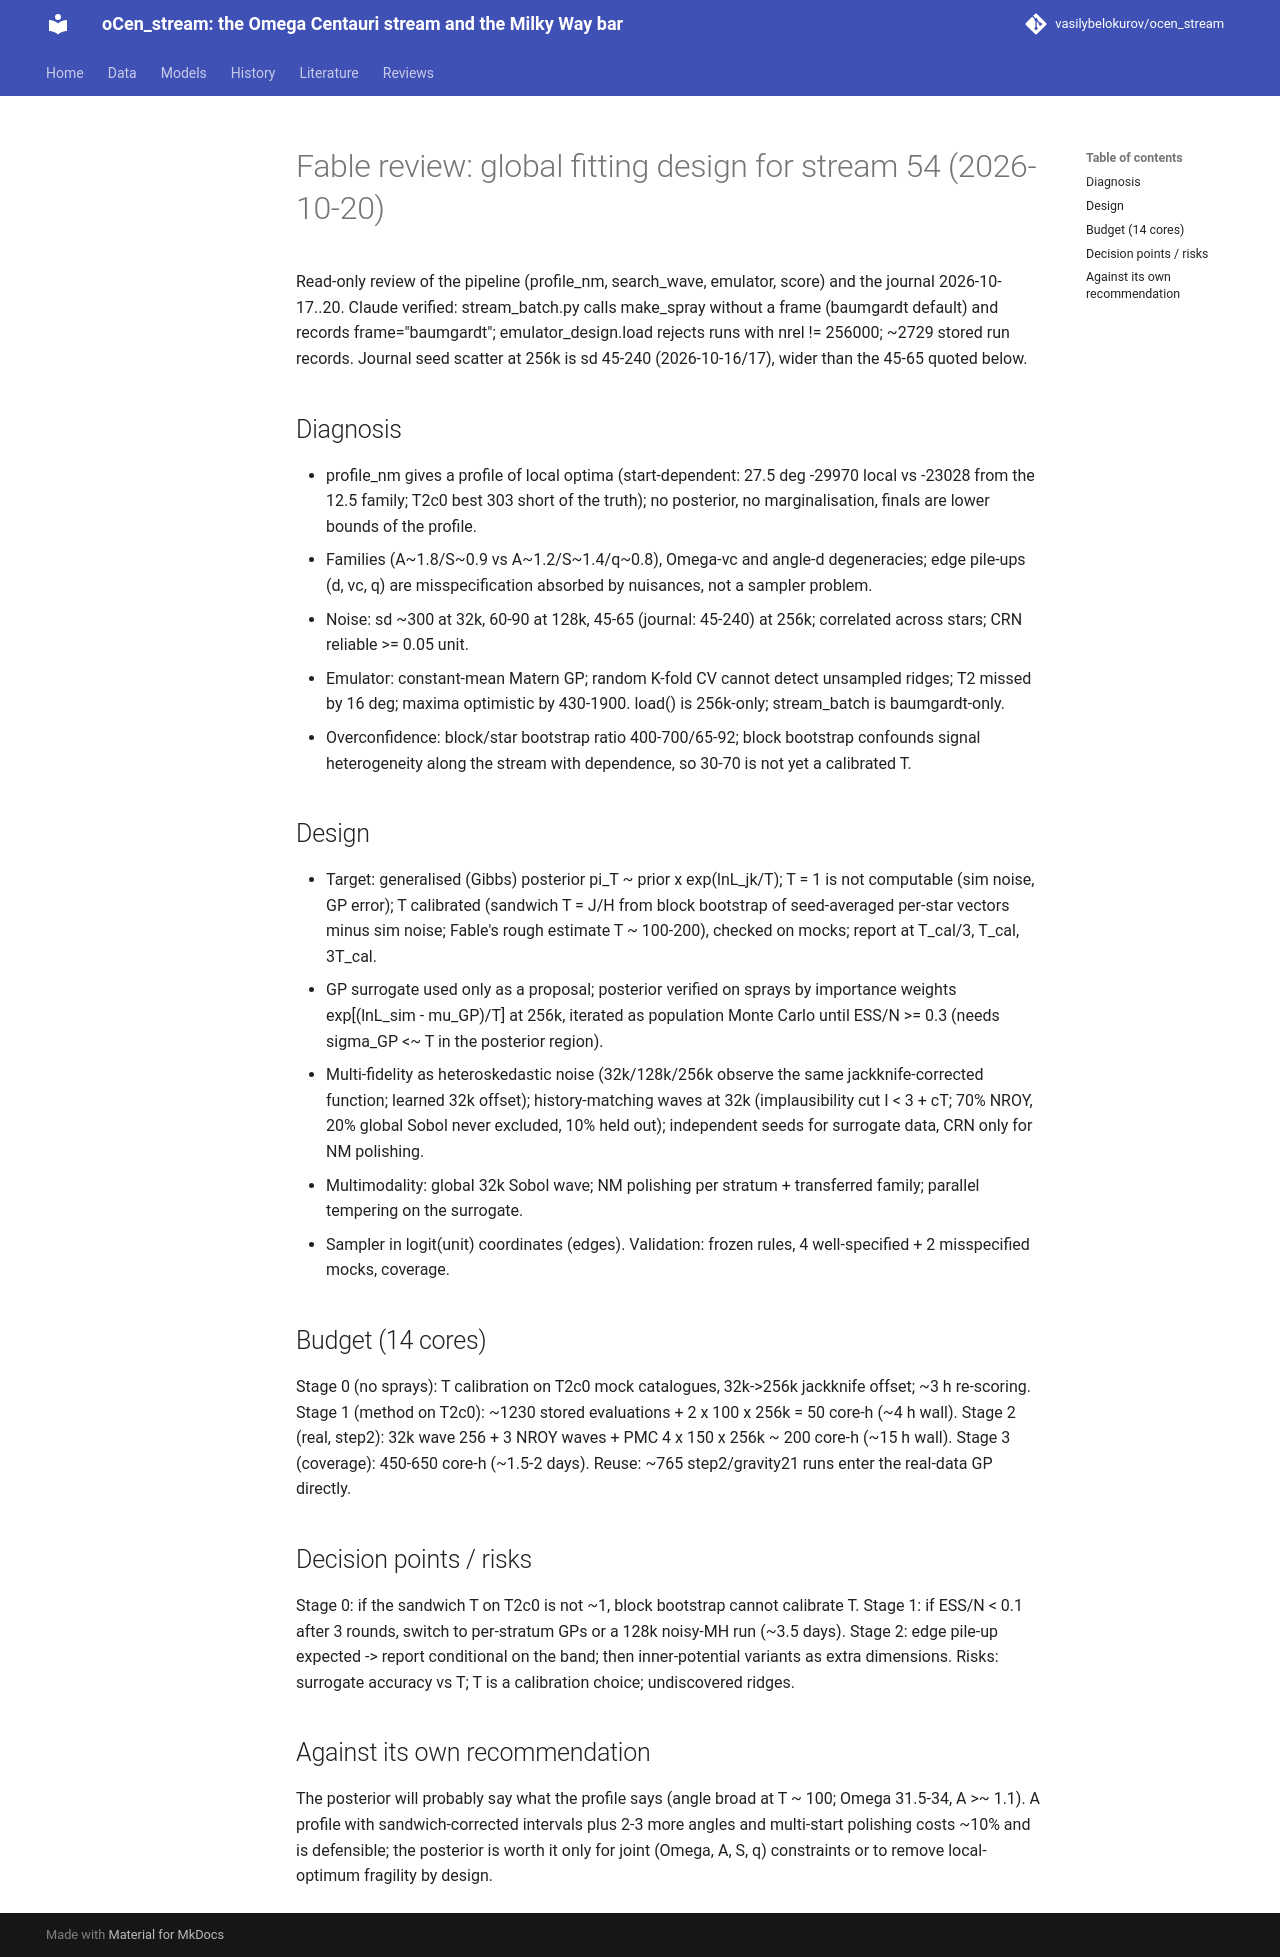

repository: vasilybelokurov/ocen_stream · page: reviews/fable_global_fit_20261020/index.html · generator: mkdocs

# Fable review: global fitting design for stream 54 (2026-10-20)

Read-only review of the pipeline (profile_nm, search_wave, emulator, score) and the journal 2026-10-17..20.
Claude verified: stream_batch.py calls make_spray without a frame (baumgardt default) and records frame="baumgardt";
emulator_design.load rejects runs with nrel != 256000; ~2729 stored run records. Journal seed scatter at 256k is sd 45-240
(2026-10-16/17), wider than the 45-65 quoted below.

## Diagnosis
- profile_nm gives a profile of local optima (start-dependent: 27.5 deg -29970 local vs -23028 from the 12.5 family; T2c0
  best 303 short of the truth); no posterior, no marginalisation, finals are lower bounds of the profile.
- Families (A~1.8/S~0.9 vs A~1.2/S~1.4/q~0.8), Omega-vc and angle-d degeneracies; edge pile-ups (d, vc, q) are
  misspecification absorbed by nuisances, not a sampler problem.
- Noise: sd ~300 at 32k, 60-90 at 128k, 45-65 (journal: 45-240) at 256k; correlated across stars; CRN reliable >= 0.05 unit.
- Emulator: constant-mean Matern GP; random K-fold CV cannot detect unsampled ridges; T2 missed by 16 deg; maxima optimistic
  by 430-1900. load() is 256k-only; stream_batch is baumgardt-only.
- Overconfidence: block/star bootstrap ratio 400-700/65-92; block bootstrap confounds signal heterogeneity along the stream
  with dependence, so 30-70 is not yet a calibrated T.
## Design
- Target: generalised (Gibbs) posterior pi_T ~ prior x exp(lnL_jk/T); T = 1 is not computable (sim noise, GP error);
  T calibrated (sandwich T = J/H from block bootstrap of seed-averaged per-star vectors minus sim noise; Fable's rough
  estimate T ~ 100-200), checked on mocks; report at T_cal/3, T_cal, 3T_cal.
- GP surrogate used only as a proposal; posterior verified on sprays by importance weights exp[(lnL_sim - mu_GP)/T] at 256k,
  iterated as population Monte Carlo until ESS/N >= 0.3 (needs sigma_GP <~ T in the posterior region).
- Multi-fidelity as heteroskedastic noise (32k/128k/256k observe the same jackknife-corrected function; learned 32k offset);
  history-matching waves at 32k (implausibility cut I < 3 + cT; 70% NROY, 20% global Sobol never excluded, 10% held out);
  independent seeds for surrogate data, CRN only for NM polishing.
- Multimodality: global 32k Sobol wave; NM polishing per stratum + transferred family; parallel tempering on the surrogate.
- Sampler in logit(unit) coordinates (edges). Validation: frozen rules, 4 well-specified + 2 misspecified mocks, coverage.
## Budget (14 cores)
Stage 0 (no sprays): T calibration on T2c0 mock catalogues, 32k->256k jackknife offset; ~3 h re-scoring.
Stage 1 (method on T2c0): ~1230 stored evaluations + 2 x 100 x 256k = 50 core-h (~4 h wall).
Stage 2 (real, step2): 32k wave 256 + 3 NROY waves + PMC 4 x 150 x 256k ~ 200 core-h (~15 h wall).
Stage 3 (coverage): 450-650 core-h (~1.5-2 days). Reuse: ~765 step2/gravity21 runs enter the real-data GP directly.
## Decision points / risks
Stage 0: if the sandwich T on T2c0 is not ~1, block bootstrap cannot calibrate T. Stage 1: if ESS/N < 0.1 after 3 rounds,
switch to per-stratum GPs or a 128k noisy-MH run (~3.5 days). Stage 2: edge pile-up expected -> report conditional on the
band; then inner-potential variants as extra dimensions. Risks: surrogate accuracy vs T; T is a calibration choice;
undiscovered ridges.
## Against its own recommendation
The posterior will probably say what the profile says (angle broad at T ~ 100; Omega 31.5-34, A >~ 1.1). A profile with
sandwich-corrected intervals plus 2-3 more angles and multi-start polishing costs ~10% and is defensible; the posterior is
worth it only for joint (Omega, A, S, q) constraints or to remove local-optimum fragility by design.
